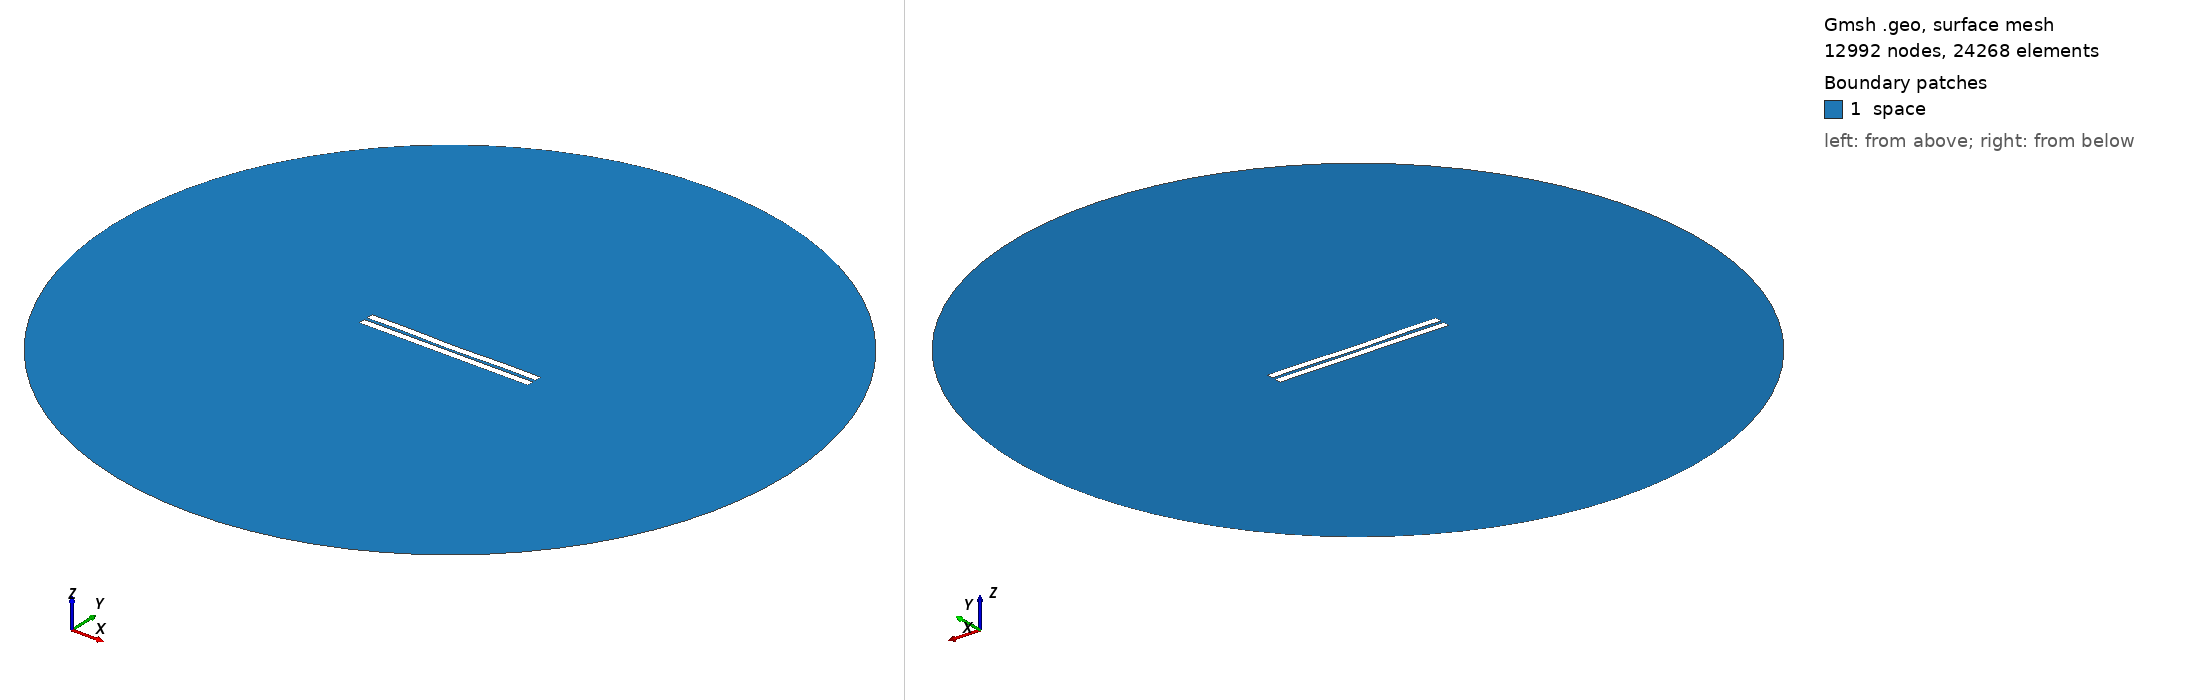

Gmsh geometry script, surface-meshed: 12992 nodes, 24268 surface elements. Boundary patches (legend numbers): 1 space. Left view from above one corner, right view from below the opposite corner. Legend entries are the model's physical surfaces. The drawing asked Gmsh for element sizes between 1% and 20% of the model's largest extent; the script's own settings can give other sizes.

=== 1390.geo (drawn) ===
//---------------------------------------
// Geometry kernel
//---------------------------------------

SetFactory("OpenCASCADE");



//---------------------------------------
// Parameters of the geometry
//---------------------------------------

// Overetch of the upper plate
overetch = 0.0;

// Distance between the plates
distance = 2.0;

// Discretization over the x axis (for the deformation)
nx = 50; 

// Length of the plate
L = 100 - overetch; 

// Number of modes
n = 4; 

// 1st mode coefficient
coeff(1) = -0.075;
beta(1) = 0.596864 * 3.1415926535 / L;

// 2nd mode coefficient
coeff(2) = -0.15;
beta(2) = 1.49418 * 3.1415926535 / L;

// 3rd mode coefficient
coeff(3) = 0.0;
beta(3) = 2.50025 * 3.1415926535 / L;

// 4th mode coefficient
coeff(4) = 0.15;
beta(4) = 3.49999 * 3.1415926535 / L;



//---------------------------------------
// Upper plate (deformed rectangle)
//---------------------------------------

// Coordiantes of the upper plate
xmin = -50;
xmax = 50 - overetch;

// Height of the upper plate
yheight = 4 - 2 * overetch;

// Indexes of the points
UpperID[] = {};
LowerID[] = {};
LeftID[] = {};
RightID[] = {};

// Point index
p = 1;

// Horizontal edges
For i In {1:nx}
    x = xmin + (i-1)*(xmax - xmin)/(nx-1);

    y_bottom = distance / 2 + overetch;
    For j In {1:n}
        C = (Cosh(beta(j)*L) + Cos(beta(j)*L)) / (Sinh(beta(j)*L) + Sin(beta(j)*L));
        y_bottom  = y_bottom + coeff(j) * (Cosh(beta(j)*(x+50)) - Cos(beta(j)*(x+50)) - C * (Sinh(beta(j)*(x+50)) - Sin(beta(j)*(x+50))));
    EndFor

    y_top = y_bottom + yheight;

    Point(p) = {x, y_top, 0, 1.0};
    UpperID[i] = p;
    p = p + 1;

    Point(p) = {x, y_bottom, 0, 1.0};
    LowerID[i] = p;
    p = p + 1;
EndFor

// Create point lists
UpperPts[] = {}; LowerPts[] = {};
For i In {1:nx}
  UpperPts[] += {UpperID[i]};
  LowerPts[] += {LowerID[i]};
EndFor

// Build splines
Spline(1) = {UpperPts[]};
Spline(2) = {LowerPts[]};
Line(3) = {LowerPts[nx-1], UpperPts[nx-1]};
Line(4) = {LowerPts[0], UpperPts[0]};

// Build the plane surface
Curve Loop(1) = {2, 3, -1, -4};
Plane Surface(1) = {1};



//---------------------------------------
// Lower plate (rectangle)
//---------------------------------------

// Vertices
Point(1001) = {-50, -1, 0, 1.0};
Point(1002) = { 50, -1, 0, 1.0};
Point(1003) = { 50,  -5, 0, 1.0};
Point(1004) = {-50,  -5, 0, 1.0};

// Edges
Line(5) = {1001, 1002};
Line(6) = {1002, 1003};
Line(7) = {1003, 1004};
Line(8) = {1004, 1001};

// Plane surface
Line Loop(2) = {5, 6, 7, 8};
Plane Surface(2) = {2}; 



//---------------------------------------
// Outer (fictious) boundary
//---------------------------------------

// Points
Point(1005) = {0, 0, 0};       // Center
Point(1006) = {200, 0, 0};     // Start point
Point(1007) = {0, 200, 0};     // 90 degrees
Point(1008) = {-200, 0, 0};    // 180 degrees
Point(1009) = {0, -200, 0};    // 270 degrees

// Circle arcs (each needs start, center, end)
Circle(9) = {1006, 1005, 1007};
Circle(10) = {1007, 1005, 1008};
Circle(11) = {1008, 1005, 1009};
Circle(12) = {1009, 1005, 1006};

// Plane surface for the entire domain
Curve Loop(3) = {9, 10, 11, 12};
Surface(3) = {3};

// Subtract the plates from the whole domain to obtain the actual domain where we want to solve the equations
BooleanDifference{ Surface{3}; Delete; }{ Surface{1}; Surface{2}; Delete; }




//---------------------------------------
// Transfinite Lines/Curves
//---------------------------------------

// Set the number of points on the boundaries
r = 7;

// Plates
Transfinite Curve {1, 2} = 50*r Using Progression 1;
Transfinite Curve {3, 4} = 2*r Using Progression 1;
Transfinite Line {5, 7} = 50*r Using Progression 1;
Transfinite Line {6, 8} = 2*r Using Progression 1;

// Outer boundary
Transfinite Line {9, 10, 11, 12} = 20 Using Progression 1;



//---------------------------------------
// Physical groups
//---------------------------------------                

// Physical curves (boundaries)
Physical Line("force_segment", 10) = {2};
Physical Line("upper_plate", 11) = {1, 3, 4};
Physical Line("lower_plate", 12) = {5, 6, 7, 8};
Physical Line("boundary", 20) = {9, 10, 11, 12};

// Physical Surfaces
Physical Surface("space", 30) = {3};



//---------------------------------------
// 6. Generate the Mesh
//---------------------------------------

// 2D mesh generation
Mesh 2;
